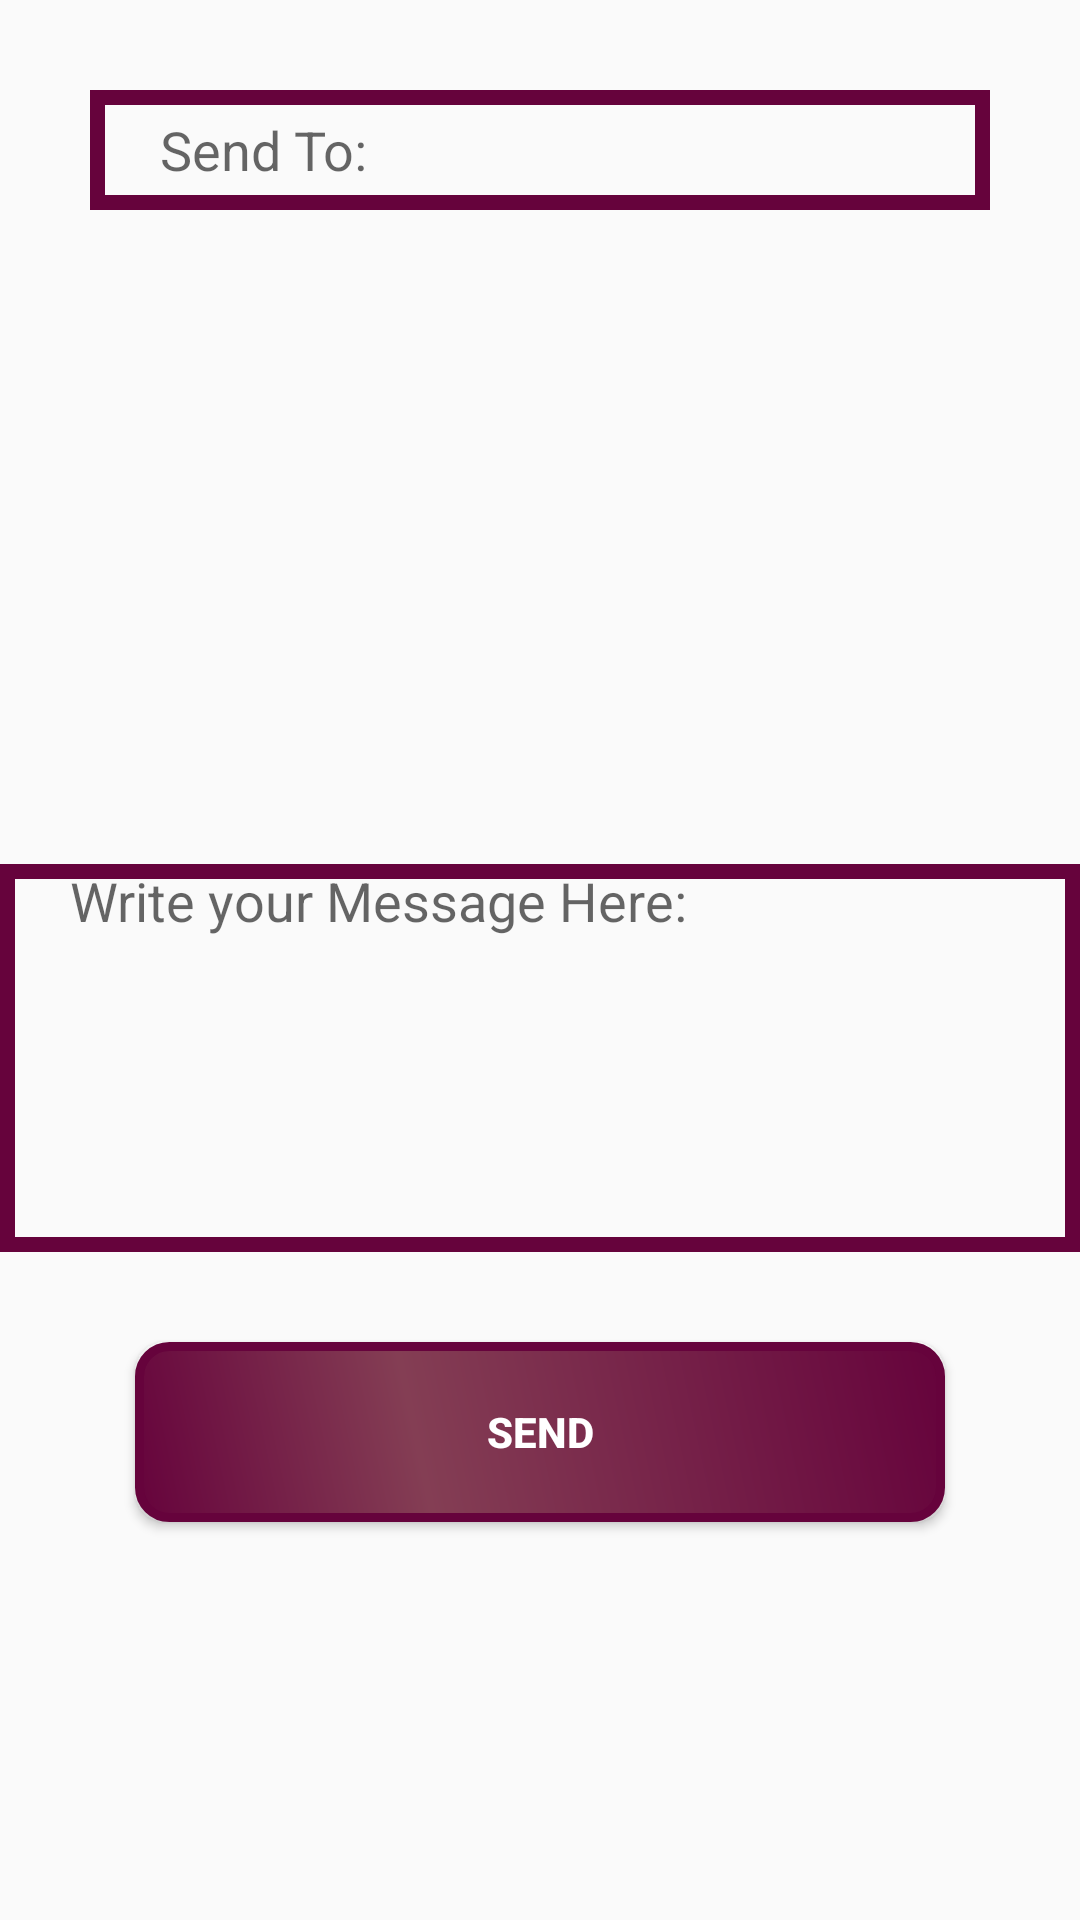

Write the Android layout XML for this screen, with the resource values it uses.
<!-- AndroidManifest.xml: application theme AppTheme.Customize -->
<!-- res/layout/fragment__write__encrypted__message.xml -->
<?xml version="1.0" encoding="utf-8"?>
<RelativeLayout xmlns:android="http://schemas.android.com/apk/res/android"
    xmlns:app="http://schemas.android.com/apk/res-auto"
    xmlns:tools="http://schemas.android.com/tools"
    android:layout_width="match_parent"
    android:layout_height="match_parent"
    tools:context=".fragment.Fragment_Write_Encrypted_Message">

    
    <FrameLayout
        android:layout_width="match_parent"
        android:layout_height="wrap_content"
        android:layout_marginTop="30dp"
        android:id="@+id/frame"
        >
        <EditText
            android:id="@+id/editText_write_encrypted_message_phone_number"
            android:layout_width="match_parent"
            android:layout_height="40dp"
            android:layout_gravity="center_vertical"
            android:autofillHints=""
            android:layout_marginRight="30dp"
            android:layout_marginLeft="30dp"
            android:background="@drawable/inputs"
            android:ellipsize="end"
            android:paddingStart="10dp"
            android:focusableInTouchMode="true"
            android:hint="@string/write_encrypted_message_phone_edit_text"
            android:imeOptions="actionDone"
            android:inputType="phone"
            android:maxLength="140"
            android:textColor="@color/button_background" />

        <ImageView
            android:id="@+id/imageView_contacts"
            android:layout_width="wrap_content"
            android:layout_height="match_parent"
            android:layout_gravity="right"
            android:layout_marginRight="35dp"
            app:srcCompat="@drawable/user" />

    </FrameLayout>


    




    <ImageView
        android:id="@+id/imageView_contacts_list"
        android:layout_width="wrap_content"
        android:layout_height="wrap_content"
        android:layout_marginTop="20dp"
        android:layout_below="@id/frame"
        android:layout_centerHorizontal="true"

        app:srcCompat="@drawable/ic_add_box_black_24dp" />

    <androidx.recyclerview.widget.RecyclerView
        android:id="@+id/recyclerView_fragment_write_encrypted_message"
        android:layout_width="match_parent"
        android:layout_height="150dp"
        android:layout_marginLeft="10dp"
        android:layout_marginRight="10dp"
        android:layout_below="@id/imageView_contacts_list"
        android:layout_marginTop="18dp" />

    <EditText
        android:id="@+id/editText_write_encrypted_message_box"
        android:layout_width="match_parent"
        android:layout_height="wrap_content"
        android:layout_below="@+id/recyclerView_fragment_write_encrypted_message"
        android:layout_centerHorizontal="true"
        android:layout_marginTop="30dp"
        android:hint="@string/write_encrypted_message_message_edit_text"
        android:paddingStart="10dp"
        android:maxLines="6"
        android:lines="6"
        android:textColor="@color/button_background"
        android:gravity="top|start"
        android:background="@drawable/inputs"
        android:inputType="textMultiLine" />

    
    <Button
        android:id="@+id/button_write_encrypted_message_send"
        android:layout_width="wrap_content"
        android:layout_height="wrap_content"
        android:layout_below="@+id/editText_write_encrypted_message_box"
        android:background="@drawable/button_background"
        android:text="@string/write_encrypted_message_send"
        android:textColor="@color/white"
        android:textStyle="bold"
        android:layout_marginTop="30dp"
        android:layout_centerHorizontal="true"/>

    <ImageView
        android:id="@+id/imageView_attach_file"
        android:layout_width="wrap_content"
        android:layout_height="wrap_content"
        android:layout_below="@+id/editText_write_encrypted_message_box"
        android:layout_marginTop="30dp"
        android:layout_toEndOf="@+id/button_write_encrypted_message_send"
        app:srcCompat="@drawable/ic_attach_file_black_24dp" />


    <ImageView
        android:id="@+id/imageView_speaker"
        android:layout_width="wrap_content"
        android:layout_height="wrap_content"
        android:layout_marginTop="20dp"
        android:layout_below="@id/frame"
        android:layout_alignParentEnd="true"
        android:layout_marginEnd="30dp"
        android:layout_centerHorizontal="true"
        app:srcCompat="@drawable/ic_speaker_notes_black_24dp" />

    <ImageView
        android:id="@+id/imageView_location"
        android:layout_width="wrap_content"
        android:layout_height="wrap_content"
        android:layout_below="@+id/editText_write_encrypted_message_box"
        android:layout_marginTop="30dp"
        android:layout_toStartOf="@+id/button_write_encrypted_message_send"
        app:srcCompat="@drawable/ic_add_location_black_24dp" />



    <ImageView
        android:id="@+id/imageView_attach_file_place_holder"
        android:layout_width="wrap_content"
        android:layout_height="wrap_content"
        android:layout_below="@+id/button_write_encrypted_message_send"
        android:layout_centerHorizontal="true"
        android:visibility="invisible"
        app:srcCompat="@drawable/ic_attach_file_black_24dp" />


    <ImageView
        android:id="@+id/imageView_recorder"
        android:layout_width="wrap_content"
        android:layout_height="wrap_content"
        android:layout_marginTop="20dp"
        android:layout_marginStart="70dp"
        android:layout_below="@id/frame"
        android:layout_alignStart="@id/imageView_attach_file_place_holder"
        android:visibility="invisible"
        app:srcCompat="@drawable/ic_adjust_black_24dp" />

    <ImageView
        android:id="@+id/imageView_recorder_placeholder"
        android:layout_width="wrap_content"
        android:layout_height="wrap_content"
        android:layout_alignParentEnd="true"
        android:layout_marginEnd="40dp"
        android:layout_marginTop="20dp"
        android:layout_below="@id/frame"
        android:visibility="invisible"
        app:srcCompat="@drawable/ic_adjust_black_24dp" />




    <ImageView
        android:id="@+id/imageView_video_placeholder"
        android:layout_width="wrap_content"
        android:layout_height="wrap_content"
        android:layout_alignParentEnd="true"
        android:layout_alignParentBottom="true"
        android:layout_marginTop="20dp"
        android:layout_below="@id/frame"
        android:visibility="invisible"
        app:srcCompat="@drawable/ic_ondemand_video_black_24dp" />

    <ImageView
        android:id="@+id/imageView_file_placeholder"
        android:layout_width="wrap_content"
        android:layout_height="wrap_content"
        android:layout_alignParentEnd="true"
        android:layout_alignParentBottom="true"
        android:layout_marginTop="20dp"
        android:layout_below="@id/frame"
        android:visibility="invisible"
        app:srcCompat="@drawable/ic_file_download_black_24dp" />

    <VideoView
        android:id="@+id/videoView"
        android:layout_width="wrap_content"
        android:layout_height="wrap_content"
        android:visibility="invisible"/>


</RelativeLayout>
<!-- resources referenced by this layout -->
<resources>
  <color name="button_background">#66033c</color>
  <color name="white">#FFFFFF</color>
  <!-- drawable ic_add_box_black_24dp (drawable) -->
  <vector xmlns:android="http://schemas.android.com/apk/res/android"
      android:width="48dp"
      android:height="48dp"
      android:viewportWidth="24.0"
      android:viewportHeight="24.0">
      <path
          android:fillColor="@color/black"
          android:pathData="M19,3L5,3c-1.11,0 -2,0.9 -2,2v14c0,1.1 0.89,2 2,2h14c1.1,0 2,-0.9 2,-2L21,5c0,-1.1 -0.9,-2 -2,-2zM17,13h-4v4h-2v-4L7,13v-2h4L11,7h2v4h4v2z" />
  </vector>
  <!-- drawable ic_add_location_black_24dp (drawable) -->
  <vector xmlns:android="http://schemas.android.com/apk/res/android"
      android:width="48dp"
      android:height="48dp"
      android:viewportWidth="24.0"
      android:viewportHeight="24.0">
      <path
          android:fillColor="@color/black"
          android:pathData="M12,2C8.14,2 5,5.14 5,9c0,5.25 7,13 7,13s7,-7.75 7,-13c0,-3.86 -3.14,-7 -7,-7zM16,10h-3v3h-2v-3L8,10L8,8h3L11,5h2v3h3v2z" />
  </vector>
  <!-- drawable ic_adjust_black_24dp (drawable) -->
  <vector xmlns:android="http://schemas.android.com/apk/res/android"
      android:width="48dp"
      android:height="48dp"
      android:viewportWidth="24.0"
      android:viewportHeight="24.0">
      <path
          android:fillColor="@color/black"
          android:pathData="M12,2C6.49,2 2,6.49 2,12s4.49,10 10,10 10,-4.49 10,-10S17.51,2 12,2zM12,20c-4.41,0 -8,-3.59 -8,-8s3.59,-8 8,-8 8,3.59 8,8 -3.59,8 -8,8zM15,12c0,1.66 -1.34,3 -3,3s-3,-1.34 -3,-3 1.34,-3 3,-3 3,1.34 3,3z" />
  </vector>
  <!-- drawable ic_file_download_black_24dp (drawable) -->
  <vector xmlns:android="http://schemas.android.com/apk/res/android"
      android:width="48dp"
      android:height="48dp"
      android:viewportWidth="24.0"
      android:viewportHeight="24.0">
      <path
          android:fillColor="@color/black"
          android:pathData="M19,9h-4V3H9v6H5l7,7 7,-7zM5,18v2h14v-2H5z" />
  </vector>
  <!-- drawable ic_ondemand_video_black_24dp (drawable) -->
  <vector xmlns:android="http://schemas.android.com/apk/res/android"
      android:width="48dp"
      android:height="48dp"
      android:viewportWidth="24.0"
      android:viewportHeight="24.0">
      <path
          android:fillColor="@color/black"
          android:pathData="M21,3L3,3c-1.11,0 -2,0.89 -2,2v12c0,1.1 0.89,2 2,2h5v2h8v-2h5c1.1,0 1.99,-0.9 1.99,-2L23,5c0,-1.11 -0.9,-2 -2,-2zM21,17L3,17L3,5h18v12zM16,11l-7,4L9,7z" />
  </vector>
  <!-- drawable inputs (drawable) -->
  <?xml version="1.0" encoding="utf-8"?>
  <shape xmlns:android="http://schemas.android.com/apk/res/android">
      <stroke
          android:color="@color/button_background"
          android:width="5dp">
      </stroke>
  </shape>
  <!-- drawable user (drawable-anydpi) -->
  <vector xmlns:android="http://schemas.android.com/apk/res/android"
      android:width="24dp"
      android:height="24dp"
      android:viewportWidth="24"
      android:viewportHeight="24"
      android:tint="@color/button_background"
      android:alpha="0.8">
      <path
          android:fillColor="#FF000000"
          android:pathData="M12,12c2.21,0 4,-1.79 4,-4s-1.79,-4 -4,-4 -4,1.79 -4,4 1.79,4 4,4zM12,14c-2.67,0 -8,1.34 -8,4v2h16v-2c0,-2.66 -5.33,-4 -8,-4z"/>
  </vector>
  <string name="write_encrypted_message_message_edit_text">\t\tWrite your Message Here:</string>
  <string name="write_encrypted_message_phone_edit_text">\t\tSend To:</string>
  <string name="write_encrypted_message_send">SEND</string>
  <style name="AppTheme.Customize">
          
          <item name="colorAccent">@color/colorAccent</item>
      </style>
  <color name="button_background_center">#843E54</color>
  <color name="black">#000000</color>
  <color name="colorAccent">#D81B60</color>
</resources>
